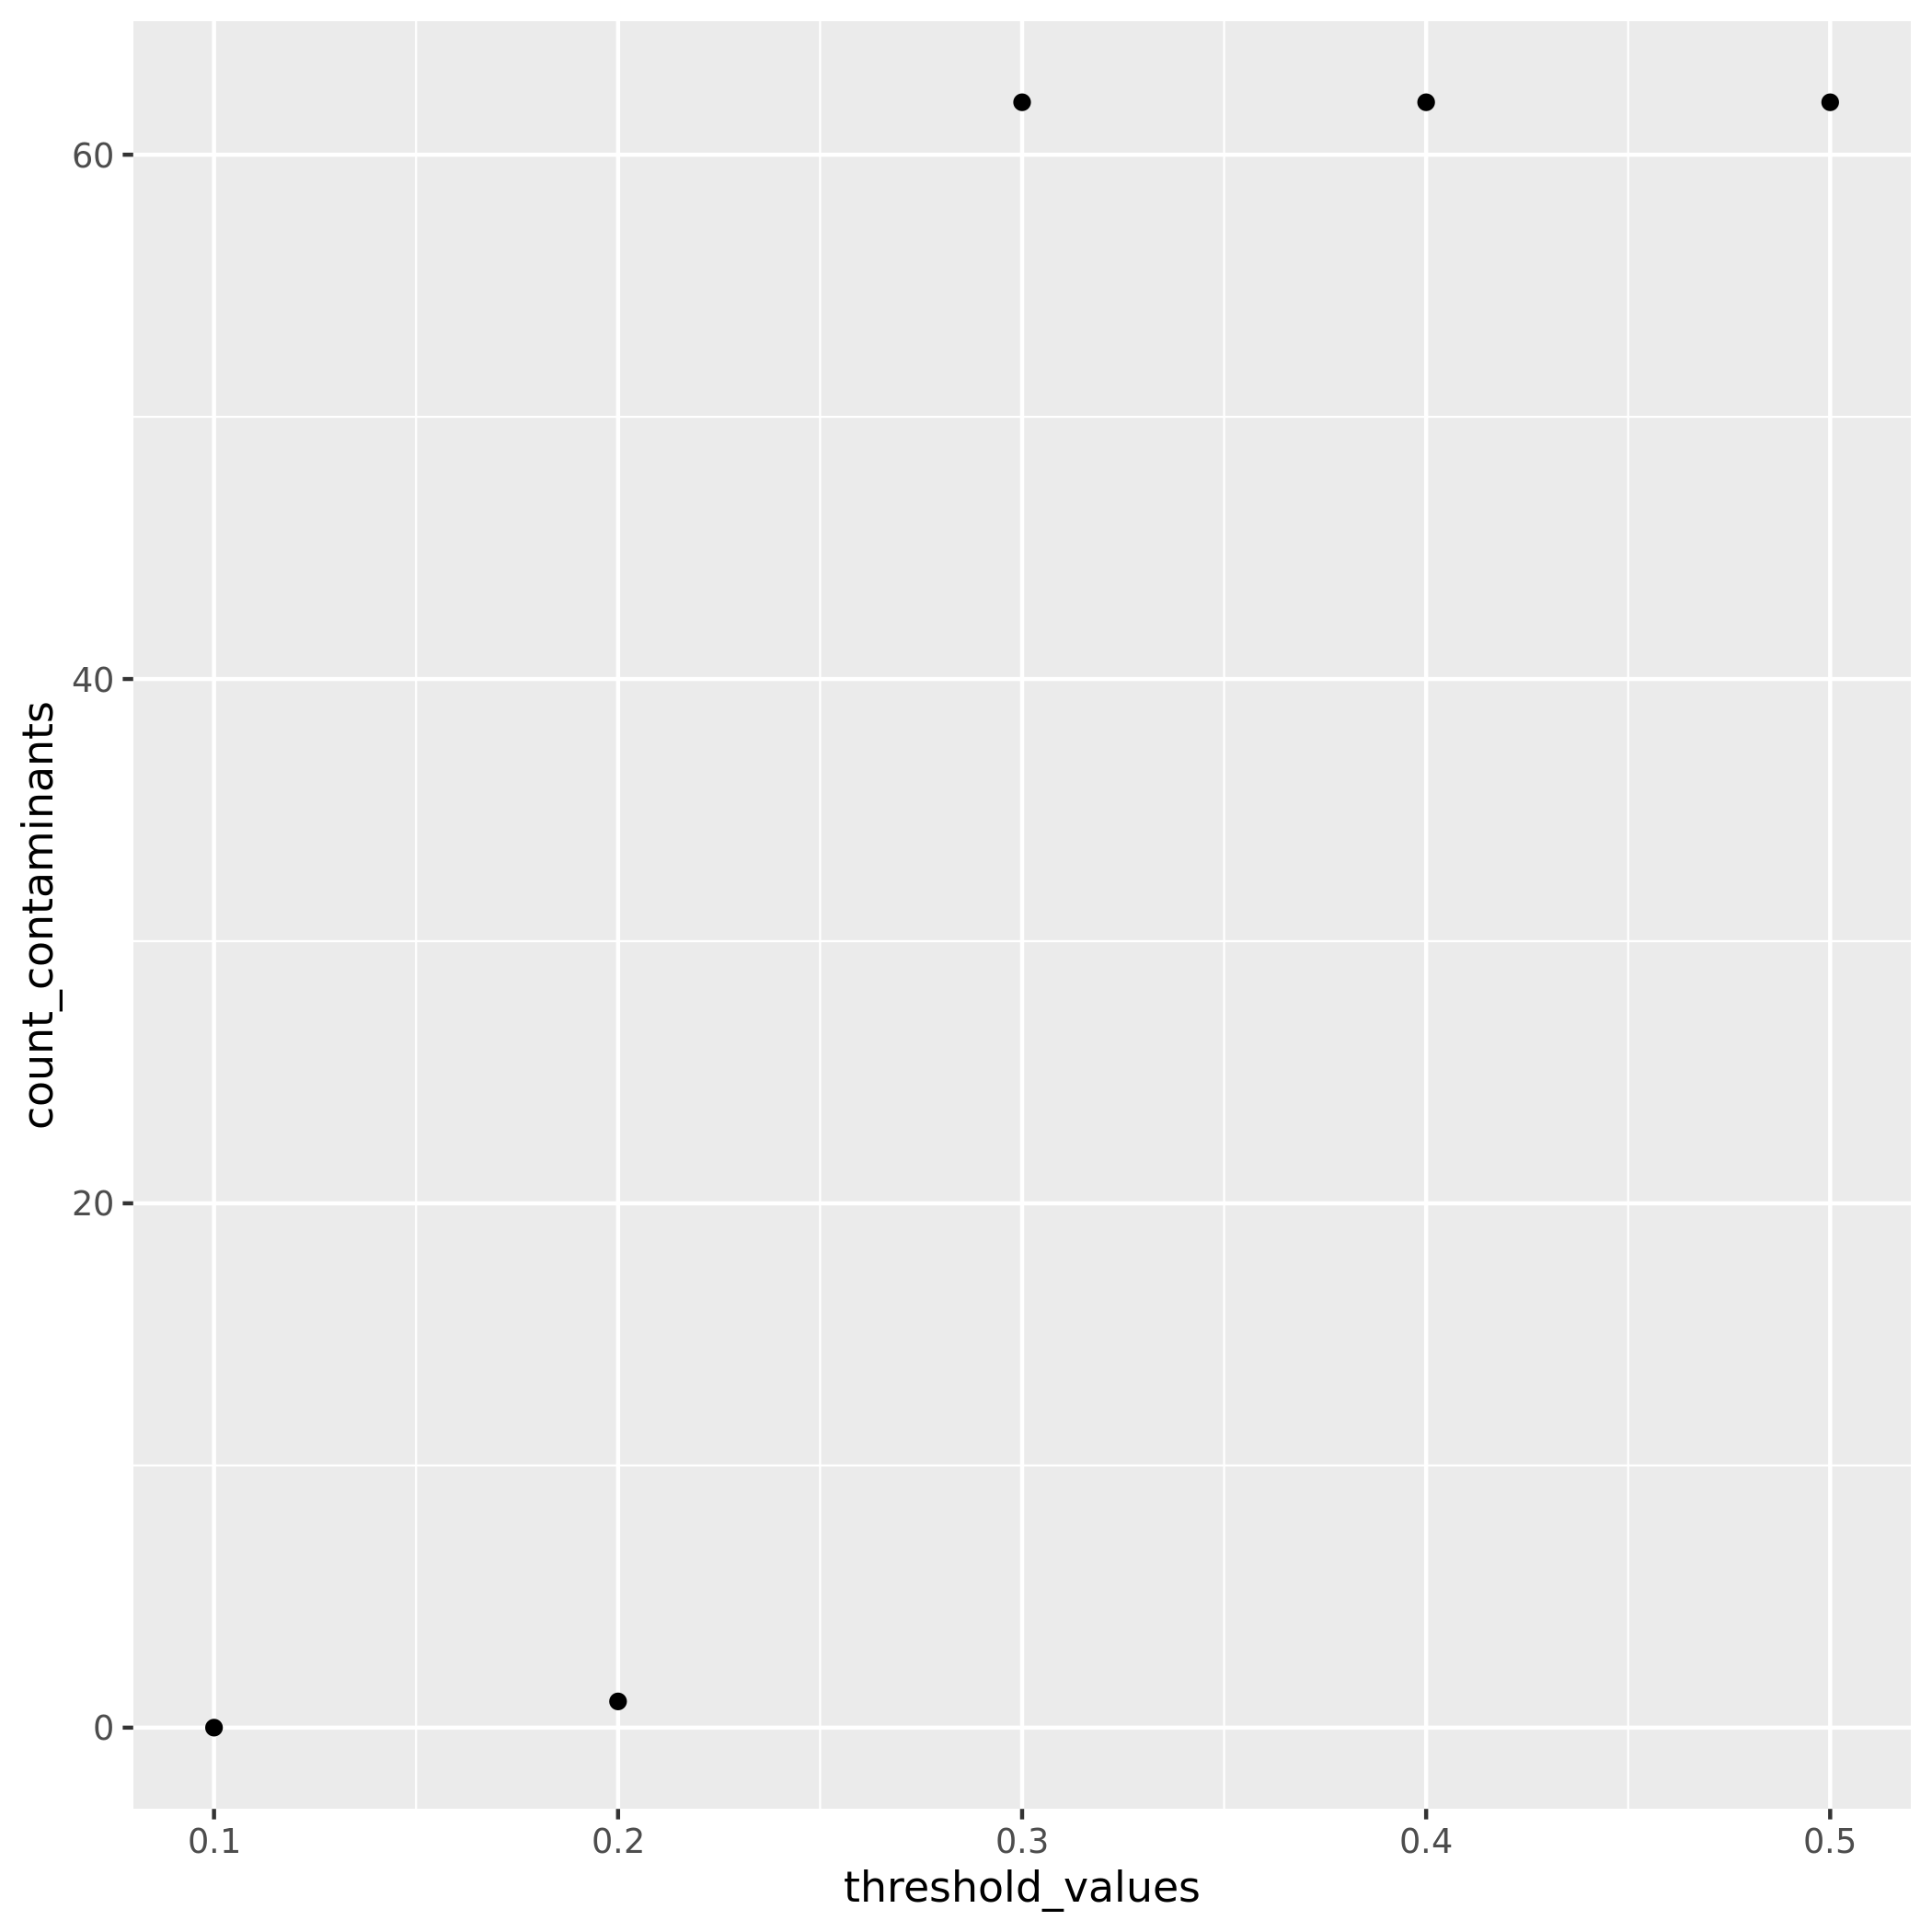

Source data for this figure (header and first rows):
thresh	count_contaminants
0.1	0
0.2	1
0.3	62
0.4	62
0.5	62
